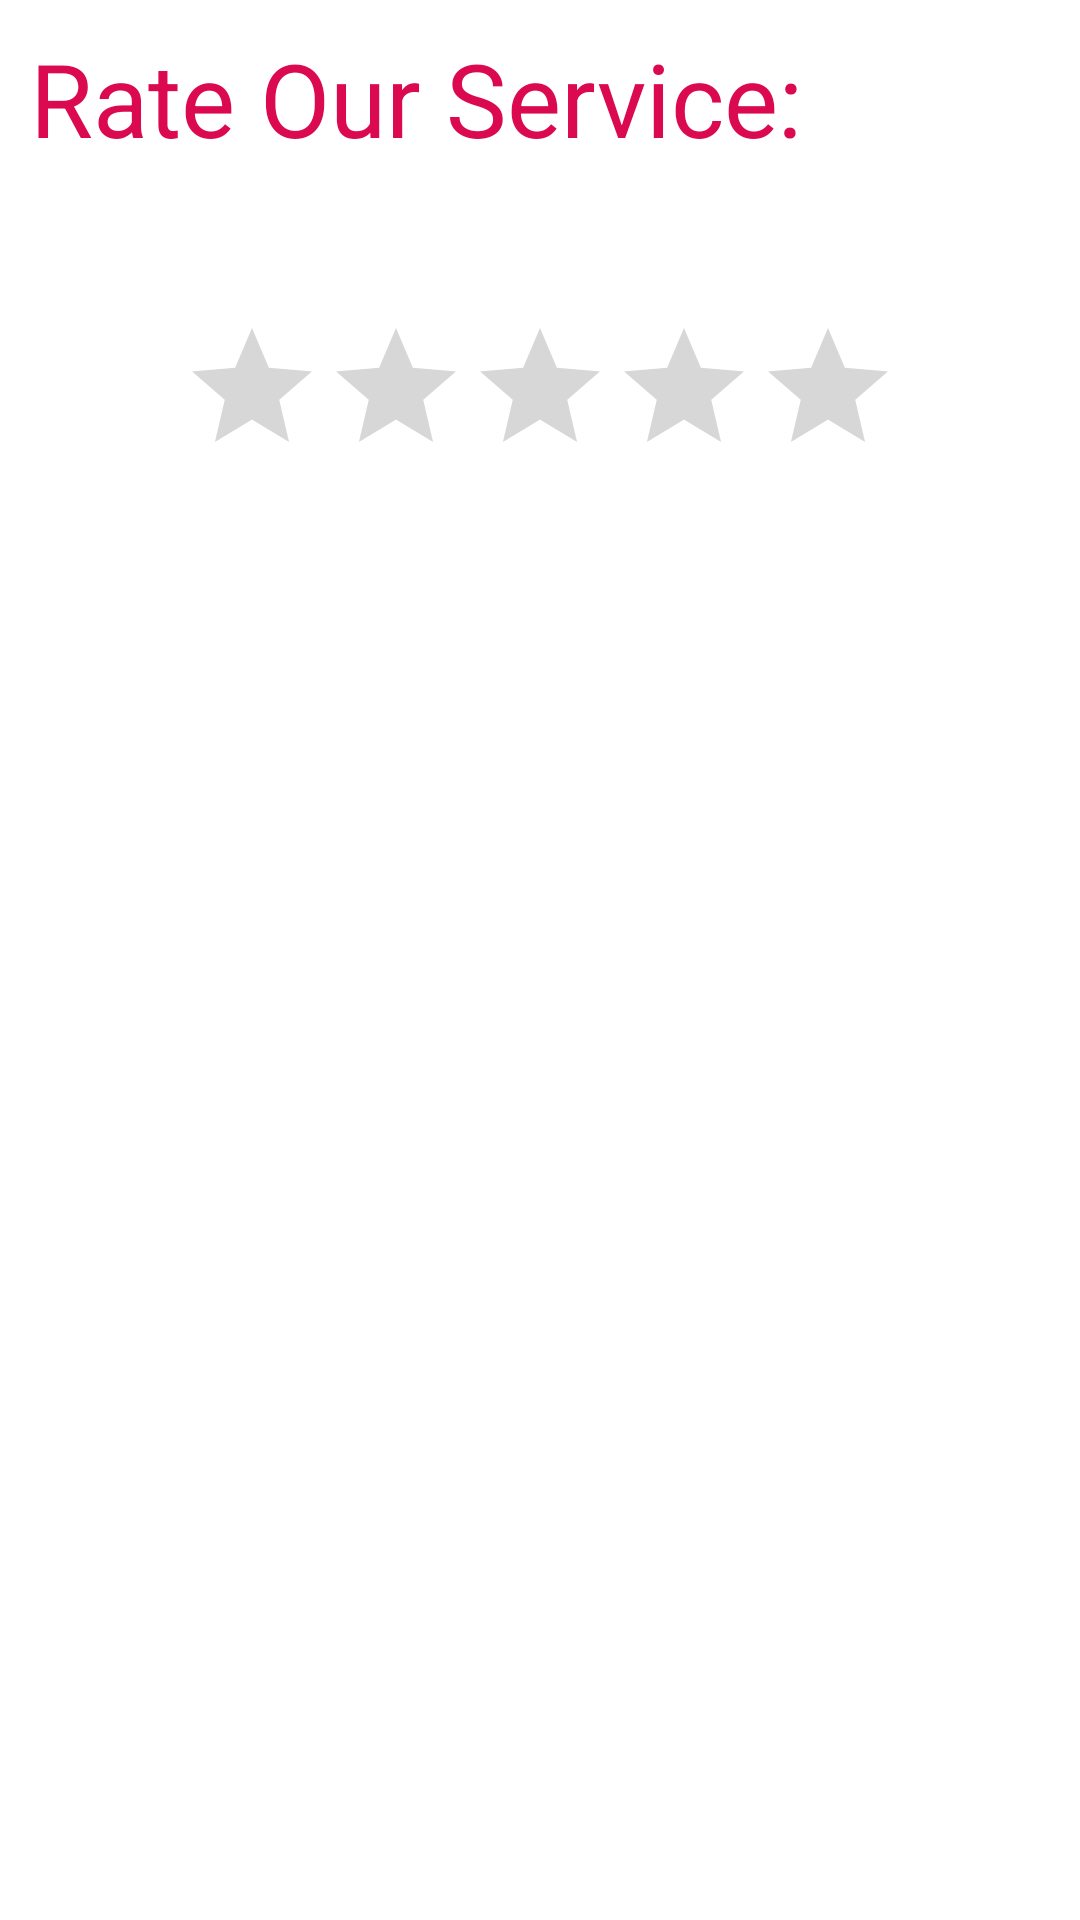

The Android layout XML behind this screen, and the referenced resources:
<!-- AndroidManifest.xml: application theme Theme.MAD1_application -->
<!-- res/layout/activity_rating_bar.xml -->
<?xml version="1.0" encoding="utf-8"?>
<RelativeLayout xmlns:android="http://schemas.android.com/apk/res/android"
    xmlns:app="http://schemas.android.com/apk/res-auto"
    xmlns:tools="http://schemas.android.com/tools"
    android:id="@+id/LinearLayout"
    android:layout_width="match_parent"
    android:layout_height="match_parent"
    android:padding="10dp"
    tools:context=".RatingBar_Demo">

    <TextView
        android:id="@+id/tvRating"
        android:layout_width="match_parent"
        android:layout_height="wrap_content"
        android:layout_weight="1"
        android:text="Rate Our Service:"
        android:textAlignment="viewStart"
        android:textColor="#DA0950"
        android:textSize="34sp" />

    <RatingBar
        android:id="@+id/rbRating"
        android:layout_width="wrap_content"
        android:layout_height="wrap_content"
        android:layout_below="@id/tvRating"
        android:layout_marginStart="50dp"
        android:layout_marginTop="50dp"
        android:layout_marginEnd="50dp"
        android:layout_marginBottom="50dp"
        android:numStars="5"
        android:progressTint="#F44336"
        android:stepSize="1" />
</RelativeLayout>
<!-- resources referenced by this layout -->
<resources>
  <style name="Theme.MAD1_application" parent="Theme.MaterialComponents.DayNight.DarkActionBar">
          
          <item name="colorPrimary">@color/purple_500</item>
          <item name="colorPrimaryVariant">@color/purple_700</item>
          <item name="colorOnPrimary">@color/white</item>
          
          <item name="colorSecondary">@color/teal_200</item>
          <item name="colorSecondaryVariant">@color/teal_700</item>
          <item name="colorOnSecondary">@color/black</item>
          
          <item name="android:statusBarColor" tools:targetApi="l">?attr/colorPrimaryVariant</item>
          
      </style>
  <color name="purple_500">#FF6200EE</color>
  <color name="purple_700">#FF3700B3</color>
  <color name="white">#FFFFFFFF</color>
  <color name="teal_200">#FF03DAC5</color>
  <color name="teal_700">#FF018786</color>
  <color name="black">#FF000000</color>
</resources>
